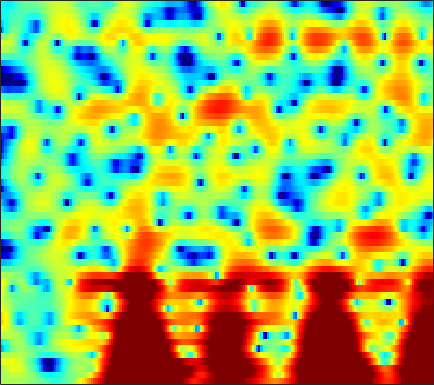

Data behind this chart, as committed beside it:
1.3883, 1.4303, 1.4866, 1.537, 1.5644, 1.5793, 1.5658, 1.5399, 1.4646, 1.3552, 1.2062, 1.0659, 0.84824, 0.59525, 0.38983, 0.089114, -0.23557, -0.49339, -0.85019, -1.2199, -1.5973, -1.886, -2.282, -2.6581
0.4269, 0.8616, 1.397, 1.853, 2.13, 2.405, 2.57, 2.617, 2.581, 2.431, 2.172, 1.908, 1.458, 0.9058, 0.4269, -0.2883, -1.078, -1.706, -2.571, -3.411, -4.154, -4.596, -4.953, -5.002
0.4887, 1.423, 2.406, 3.125, 3.513, 3.839, 3.969, 3.944, 3.752, 3.381, 2.837, 2.312, 1.439, 0.3607, -0.5923, -2.053, -3.775, -5.266, -7.585, -10.37, -13.85, -17, -20.26, -17.66
3.456, 3.567, 3.702, 3.804, 3.84, 3.815, 3.686, 3.514, 3.173, 2.688, 2.049, 1.456, 0.4919, -0.6839, -1.713, -3.302, -5.18, -6.812, -9.367, -12.5, -16.68, -21.14, -28.46, -21.58
1.242, 1.3, 1.457, 1.661, 1.822, 2.007, 2.117, 2.139, 2.074, 1.89, 1.595, 1.294, 0.794, 0.1962, -0.2962, -0.9967, -1.73, -2.269, -2.939, -3.508, -3.909, -4.064, -4.056, -3.807
-8.151, -6.866, -4.757, -2.916, -1.8, -0.6393, 0.1763, 0.5896, 0.9107, 1, 0.8915, 0.7032, 0.3457, -0.1133, -0.482, -0.9565, -1.36, -1.564, -1.681, -1.621, -1.39, -1.113, -0.6533, -0.124
-5.498, -4.589, -2.978, -1.436, -0.4915, 0.4616, 1.074, 1.336, 1.433, 1.236, 0.7557, 0.2116, -0.7771, -2.111, -3.364, -5.393, -7.678, -9.043, -9.078, -7.177, -4.866, -3.311, -1.556, -0.1294
1.737, 1.788, 1.854, 1.912, 1.932, 1.892, 1.746, 1.562, 1.21, 0.7081, 0.04579, -0.576, -1.588, -2.846, -3.957, -5.638, -7.327, -8.23, -8.229, -6.951, -5.195, -3.901, -2.367, -1.069
4.335, 3.974, 3.407, 2.745, 2.197, 1.421, 0.6389, 0.07605, -0.5858, -1.105, -1.494, -1.746, -2.044, -2.347, -2.592, -2.93, -3.257, -3.455, -3.585, -3.595, -3.426, -3.195, -2.754, -2.141
6.64, 5.91, 4.716, 3.214, 1.85, -0.3503, -3.074, -5.422, -8.031, -7.962, -6.019, -4.609, -3.18, -2.272, -1.884, -1.691, -1.856, -2.182, -2.903, -4.021, -5.546, -6.888, -8.398, -8.068
6.202, 5.454, 4.257, 2.796, 1.502, -0.5103, -2.808, -4.55, -6.185, -6.174, -5.029, -4.036, -2.901, -2.121, -1.764, -1.56, -1.661, -1.955, -2.664, -3.735, -5.171, -6.403, -7.785, -7.612
4.069, 3.541, 2.751, 1.888, 1.208, 0.3111, -0.5124, -1.056, -1.621, -1.957, -2.108, -2.123, -2.067, -2.01, -1.99, -2.016, -2.105, -2.213, -2.405, -2.586, -2.73, -2.751, -2.61, -2.233
3.065, 2.601, 1.939, 1.273, 0.7886, 0.1898, -0.3116, -0.6233, -0.9573, -1.198, -1.369, -1.466, -1.586, -1.704, -1.782, -1.914, -2.059, -2.15, -2.228, -2.248, -2.188, -2.064, -1.781, -1.341
3.372, 2.645, 1.572, 0.4903, -0.2142, -0.9037, -1.213, -1.232, -1.065, -0.8874, -0.7549, -0.7203, -0.7832, -0.9586, -1.152, -1.461, -1.824, -2.098, -2.457, -2.764, -2.858, -2.783, -2.413, -1.774
5.38, 4.068, 1.652, -1.858, -5.548, -10.11, -6.674, -3.694, -1.135, 0.2853, 0.9684, 1.095, 0.8898, 0.3715, -0.1794, -0.9813, -1.84, -2.564, -3.704, -5.258, -7.215, -8.508, -7.753, -4.67
5.494, 4.647, 3.203, 1.451, 0.1823, -0.8473, -0.6585, -0.0334, 0.7434, 1.163, 1.019, 0.5064, -0.7927, -2.972, -5.224, -8.763, -10.22, -9.091, -7.393, -6.731, -7.133, -7.378, -6.305, -3.632
1.872, 1.746, 1.5, 1.19, 0.9583, 0.7154, 0.5279, 0.4353, 0.271, -0.0446, -0.6359, -1.298, -2.578, -4.282, -5.879, -7.848, -8.347, -7.492, -5.771, -4.205, -2.991, -2.157, -1.103, -0.06969
-2.437, -2.308, -2.177, -2.011, -1.878, -1.683, -1.512, -1.412, -1.304, -1.27, -1.336, -1.449, -1.671, -1.9, -2.058, -2.172, -2.087, -1.87, -1.415, -0.8563, -0.2146, 0.2604, 0.8802, 1.449
-7.568, -7.442, -7.133, -6.653, -6.176, -5.447, -4.641, -4.046, -3.323, -2.679, -2.122, -1.77, -1.36, -1.033, -0.7887, -0.474, -0.1411, 0.1279, 0.5079, 0.9066, 1.34, 1.649, 2.041, 2.383
-15.21, -15.39, -15.16, -14.07, -12.72, -10.62, -8.529, -7.095, -5.461, -4.128, -3.03, -2.357, -1.607, -1.008, -0.6185, -0.1472, 0.2878, 0.6, 1.015, 1.442, 1.85, 2.148, 2.523, 2.848
-23, -23.79, -29.2, -29.35, -20.71, -14.42, -10.44, -8.298, -6.07, -4.438, -3.249, -2.577, -1.92, -1.432, -1.15, -0.8307, -0.5181, -0.257, 0.1477, 0.6282, 1.143, 1.567, 2.134, 2.684
-13.79, -13.23, -12.36, -11, -9.702, -7.883, -6.058, -4.871, -3.62, -2.721, -2.221, -2.061, -2.141, -2.439, -2.77, -3.218, -3.479, -3.449, -3.082, -2.428, -1.554, -0.797, 0.2749, 1.395
-4.808, -4.431, -3.874, -3.189, -2.659, -1.916, -1.296, -0.9121, -0.6035, -0.5865, -0.9236, -1.471, -2.664, -4.58, -6.571, -10.19, -13.97, -14.12, -11.48, -9.397, -7.953, -6.918, -5.021, -2.619
-1.47, -1.108, -0.6272, -0.2137, 0.06949, 0.4006, 0.6465, 0.7313, 0.707, 0.439, -0.1168, -0.783, -2.063, -3.909, -5.695, -8.486, -10.95, -11.64, -11.58, -12.07, -15.06, -21.55, -16.94, -8.082
-1.525, -1.251, -0.9358, -0.6804, -0.4963, -0.2904, -0.07294, 0.05881, 0.1689, 0.1776, 0.02366, -0.1984, -0.653, -1.264, -1.828, -2.591, -3.289, -3.73, -4.237, -4.603, -4.78, -4.571, -3.747, -2.368
-2.894, -3.001, -3.227, -3.389, -3.419, -3.265, -2.883, -2.45, -1.789, -1.138, -0.57, -0.228, 0.09159, 0.2843, 0.3479, 0.3576, 0.3156, 0.2652, 0.2252, 0.2015, 0.2742, 0.3772, 0.5936, 0.8837
-4.822, -5.683, -7.133, -8.915, -10.23, -10.8, -9.261, -7.423, -5.03, -3.037, -1.448, -0.4991, 0.5085, 1.255, 1.698, 2.134, 2.432, 2.586, 2.72, 2.782, 2.775, 2.712, 2.558, 2.297
-6.771, -7.802, -9.556, -12.12, -14.76, -16.95, -13.22, -9.824, -6.316, -3.728, -1.768, -0.609, 0.6182, 1.559, 2.107, 2.677, 3.092, 3.32, 3.509, 3.594, 3.546, 3.431, 3.133, 2.632
-9.534, -9.482, -9.207, -8.787, -8.388, -7.576, -6.393, -5.325, -3.822, -2.389, -1.149, -0.3649, 0.4931, 1.178, 1.571, 1.988, 2.318, 2.518, 2.732, 2.884, 2.955, 2.945, 2.802, 2.48
-17.32, -13.33, -9.94, -7.606, -6.226, -4.72, -3.429, -2.586, -1.609, -0.802, -0.1901, 0.1399, 0.411, 0.5008, 0.4885, 0.4387, 0.4315, 0.5131, 0.7912, 1.194, 1.661, 1.972, 2.291, 2.447
-9.718, -8.367, -6.359, -4.553, -3.379, -2.025, -0.9431, -0.2832, 0.3793, 0.7716, 0.8892, 0.7744, 0.3111, -0.5657, -1.482, -3.03, -4.556, -5.045, -4.214, -2.383, -0.5827, 0.5231, 1.652, 2.416
-4.721, -4.091, -3.08, -2.004, -1.216, -0.261, 0.5543, 1.039, 1.494, 1.692, 1.587, 1.268, 0.4584, -0.894, -2.417, -5.431, -10.25, -13.89, -9.64, -4.911, -1.913, -0.3629, 1.088, 2.008
-5.158, -4.375, -3.287, -2.203, -1.394, -0.4357, 0.4022, 0.9132, 1.427, 1.729, 1.789, 1.661, 1.267, 0.6471, 0.04538, -0.7948, -1.475, -1.708, -1.542, -0.9315, -0.1754, 0.3735, 0.9591, 1.313
-8.328, -7.027, -5.36, -3.819, -2.757, -1.475, -0.3748, 0.3256, 1.092, 1.643, 1.993, 2.138, 2.159, 2.024, 1.851, 1.547, 1.243, 1.052, 0.8491, 0.7481, 0.7066, 0.7136, 0.6722, 0.578
-12.54, -10.32, -7.791, -5.582, -4.165, -2.468, -1.025, -0.08736, 0.959, 1.788, 2.402, 2.722, 2.965, 2.991, 2.893, 2.603, 2.16, 1.748, 1.153, 0.5386, 0.03094, -0.2629, -0.4652, -0.5253
-14.75, -12.2, -9.308, -6.845, -5.201, -3.277, -1.566, -0.4295, 0.9092, 2.032, 2.912, 3.386, 3.783, 3.894, 3.763, 3.318, 2.505, 1.627, 0.1025, -1.833, -3.841, -4.822, -4.555, -3.211
-15.44, -13.13, -10.65, -8.651, -7.354, -5.581, -3.75, -2.331, -0.509, 1.099, 2.396, 3.144, 3.819, 4.125, 4.091, 3.666, 2.775, 1.742, -0.298, -3.389, -8.268, -12.83, -9.649, -4.775
-13.43, -12.78, -12.6, -13.32, -14.2, -14.11, -10.72, -7.689, -4.294, -1.681, 0.2466, 1.328, 2.349, 2.921, 3.107, 3.022, 2.612, 2.117, 1.24, 0.2648, -0.5953, -0.9684, -0.9093, -0.378
-8.652, -9.024, -9.966, -11.63, -13.22, -13.93, -10.89, -7.977, -4.743, -2.355, -0.5858, 0.4121, 1.35, 1.93, 2.164, 2.271, 2.163, 1.979, 1.665, 1.321, 1.016, 0.8797, 0.7657, 0.7994
-2.984, -3.186, -3.468, -3.693, -3.691, -3.42, -2.746, -2.057, -1.049, -0.09865, 0.68, 1.14, 1.521, 1.706, 1.709, 1.603, 1.394, 1.193, 0.9315, 0.6668, 0.4116, 0.2403, -0.02573, -0.2439
1.411, 1.315, 1.208, 1.159, 1.182, 1.265, 1.453, 1.605, 1.804, 1.961, 2.001, 1.909, 1.637, 1.171, 0.6979, -0.06182, -0.8042, -1.261, -1.634, -1.761, -1.802, -1.963, -2.343, -3.169
3.38, 3.289, 3.18, 3.094, 3.021, 2.969, 2.901, 2.849, 2.738, 2.531, 2.179, 1.767, 0.9877, -0.2049, -1.425, -3.639, -6.605, -8.865, -9.406, -7.087, -5.021, -4.132, -3.824, -4.617
2.536, 2.374, 2.169, 1.987, 1.87, 1.751, 1.632, 1.561, 1.451, 1.275, 0.9991, 0.7071, 0.08121, -0.8992, -1.959, -3.935, -6.728, -8.839, -9.065, -6.346, -3.846, -2.492, -1.484, -1.047
-1.782, -2.166, -2.614, -2.95, -3.073, -3.2, -3.197, -3.178, -3.093, -2.897, -2.62, -2.374, -2.073, -1.831, -1.733, -1.708, -1.677, -1.537, -1.126, -0.4249, 0.4037, 1.021, 1.717, 2.244
-9.419, -10.43, -11.5, -11.99, -11.98, -11.69, -11.43, -11.4, -11.46, -11.15, -9.974, -8.655, -6.617, -4.742, -3.518, -2.136, -0.9685, -0.2259, 0.6796, 1.489, 2.216, 2.676, 3.22, 3.616
-18.49, -21.32, -27.86, -30.13, -24.4, -20.09, -18.63, -18.74, -21.14, -31.97, -23.43, -16.18, -10.75, -7.15, -5.088, -2.899, -1.19, -0.1363, 1.032, 1.978, 2.738, 3.193, 3.663, 3.982
-22.88, -22.4, -22.16, -21.19, -19.93, -18.03, -16.47, -15.7, -14.99, -14.07, -12.37, -10.63, -8.062, -5.651, -4.055, -2.198, -0.6592, 0.3282, 1.419, 2.295, 2.971, 3.371, 3.74, 3.964
-18.52, -16.91, -15.12, -13.75, -12.88, -11.76, -10.68, -9.918, -8.929, -7.84, -6.655, -5.667, -4.304, -2.931, -1.934, -0.6998, 0.4092, 1.134, 1.966, 2.625, 3.118, 3.385, 3.603, 3.667
-8.17, -8.066, -7.662, -7.189, -6.778, -6.221, -5.689, -5.265, -4.673, -4.043, -3.343, -2.744, -1.93, -1.065, -0.4068, 0.4345, 1.219, 1.73, 2.315, 2.746, 3.024, 3.117, 3.124, 2.976
-1.742, -1.905, -2.036, -2.093, -2.101, -2.126, -2.158, -2.189, -2.203, -2.162, -2.002, -1.777, -1.308, -0.6561, -0.1064, 0.6597, 1.376, 1.84, 2.306, 2.584, 2.642, 2.537, 2.224, 1.748
2.292, 2.063, 1.752, 1.443, 1.148, 0.6623, 0.04534, -0.5506, -1.51, -2.551, -3.442, -3.787, -3.43, -2.388, -1.394, -0.09674, 1.003, 1.654, 2.242, 2.507, 2.393, 2.064, 1.203, -0.09027
3.461, 3.332, 3.214, 3.019, 2.758, 2.188, 1.243, 0.1997, -1.811, -4.934, -10.38, -18.21, -13.52, -6.857, -4.035, -1.524, 0.1602, 1.091, 1.989, 2.468, 2.504, 2.162, 1.111, -0.9349
-1.18, -0.5726, 0.3647, 1.053, 1.352, 1.354, 0.8592, 0.1802, -1.139, -2.953, -4.883, -6.004, -6.271, -5.501, -4.759, -3.739, -2.692, -1.803, -0.5844, 0.5035, 1.308, 1.619, 1.681, 1.33
-12.09, -7.541, -4.14, -2.13, -1.2, -0.5215, -0.3419, -0.4768, -0.9858, -1.76, -2.725, -3.513, -4.756, -6.313, -7.828, -10.41, -11.72, -9.977, -6.273, -3.205, -0.9928, 0.2391, 1.416, 2.227
-7.064, -5.963, -4.417, -3.127, -2.397, -1.72, -1.347, -1.274, -1.423, -1.812, -2.48, -3.158, -4.381, -6.077, -7.718, -10.41, -11.94, -10.4, -6.957, -3.958, -1.66, -0.3, 1.111, 2.181
-4.976, -4.531, -3.921, -3.317, -2.904, -2.443, -2.122, -1.975, -1.895, -1.984, -2.226, -2.518, -2.979, -3.498, -3.861, -4.172, -4.065, -3.687, -2.825, -1.724, -0.5885, 0.2288, 1.201, 2.022
-4.606, -4.393, -4.135, -3.851, -3.607, -3.242, -2.86, -2.577, -2.251, -2.022, -1.884, -1.843, -1.852, -1.876, -1.883, -1.799, -1.589, -1.336, -0.8651, -0.2888, 0.3397, 0.8077, 1.412, 1.96
-4.271, -4.551, -4.973, -5.281, -5.263, -4.804, -3.961, -3.262, -2.421, -1.751, -1.311, -1.103, -0.9897, -0.9715, -0.9627, -0.9001, -0.7444, -0.524, -0.133, 0.3275, 0.8212, 1.166, 1.595, 1.971
